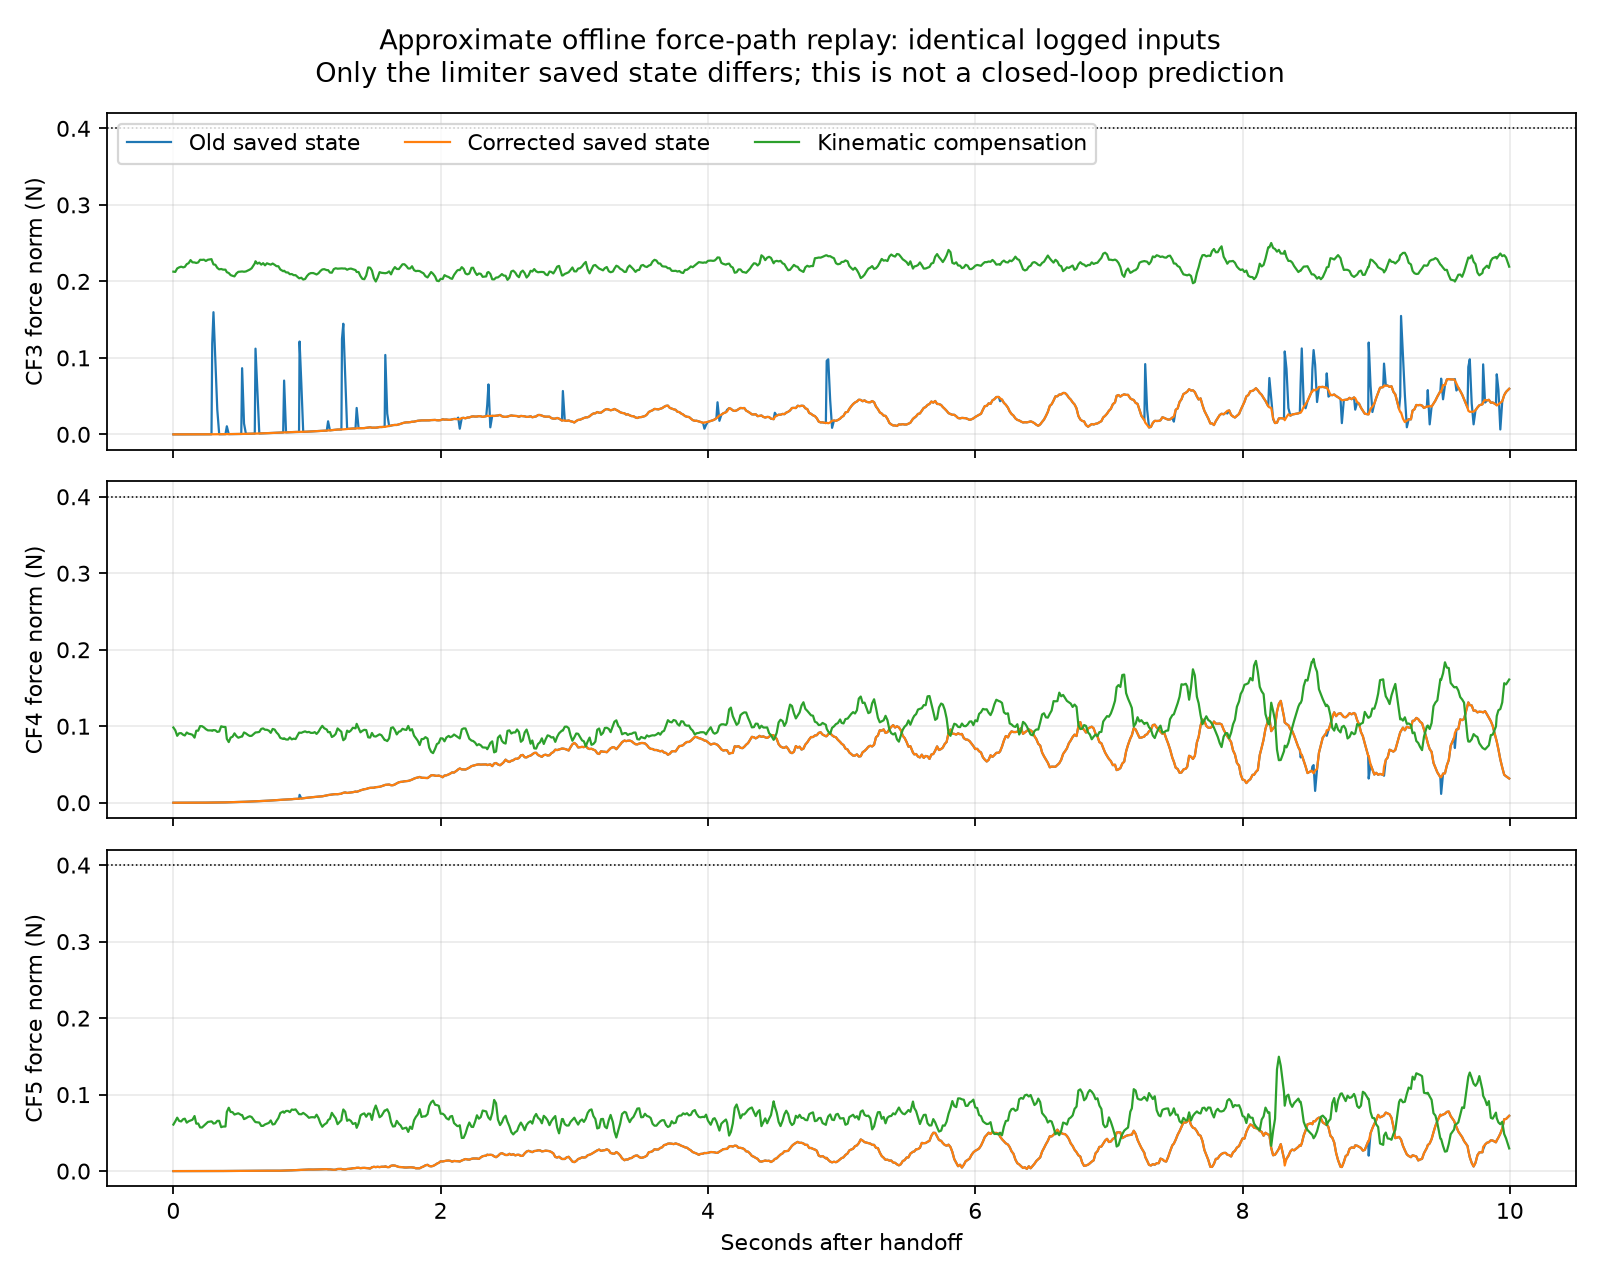

Source data for this figure (header and first rows):
control_time_s, handoff_elapsed_s, vehicle_id, dt_s, link_gain_scale, vehicle_mass_kg, effective_length_m, raw_correction_norm_n, kinematic_force_norm_n, legacy_correction_norm_n, fixed_correction_norm_n, legacy_correction_rate_nps, fixed_correction_rate_nps, state_path_difference_n, geometry_direction_residual, geometry_anchor_residual_m, raw_magnitude_limited, legacy_rate_limited, fixed_rate_limited, legacy_only_rate_limited, legacy_magnitude_violation, fixed_magnitude_violation, legacy_output_rate_violation, fixed_output_rate_violation
48.28, 0.0, 3, 0.01432, 0.0, 0.0434, 0.689, 0.0, 0.2127, 0.0, 0.0, nan, nan, 0.0, 0.0, 0.0, False, False, False, False, False, False, False, False
48.28, 0.0, 4, 0.01432, 0.0, 0.044, 0.699, 0.0, 0.09833, 0.0, 0.0, nan, nan, 0.0, 1.1443916996305594e-16, 2.7755575615628914e-17, False, False, False, False, False, False, False, False
48.28, 0.0, 5, 0.01432, 0.0, 0.0424, 0.664, 0.0, 0.06081, 0.0, 0.0, nan, nan, 0.0, 1.2719202621569003e-16, 1.1443916996305594e-16, False, False, False, False, False, False, False, False
48.3, 0.01428, 3, 0.01428, 9.282518207325633e-08, 0.0434, 0.689, 1.1515385355181994e-08, 0.2124, 1.1515385355181994e-08, 1.1515385355181994e-08, 8.062795531574327e-07, 8.062795531574327e-07, 0.0, 0.0002792, 0.0002248, False, False, False, False, False, False, False, False
48.3, 0.01428, 4, 0.01428, 9.282518207325633e-08, 0.044, 0.699, 2.8717907769531576e-08, 0.09471, 2.8717907769531576e-08, 2.8717907769531576e-08, 2.010758748391737e-06, 2.010758748391737e-06, 0.0, 0.0001426, 0.000118, False, False, False, False, False, False, False, False
48.3, 0.01428, 5, 0.01428, 9.282518207325633e-08, 0.0424, 0.664, 9.942106125464115e-09, 0.06501, 9.942106125464115e-09, 9.942106125464115e-09, 6.96122329998768e-07, 6.96122329998768e-07, 0.0, 0.000172, 0.0001308, False, False, False, False, False, False, False, False
48.31, 0.02857, 3, 0.01428, 7.395241321871108e-07, 0.0434, 0.689, 9.2461248406014e-08, 0.2169, 9.2461248406014e-08, 9.2461248406014e-08, 5.667821889252536e-06, 5.667821889252536e-06, 0.0, 5.551115123125783e-17, 0.0001534, False, False, False, False, False, False, False, False
48.31, 0.02857, 4, 0.01428, 7.395241321871108e-07, 0.044, 0.699, 2.3219871995164722e-07, 0.08749, 2.3219871995164722e-07, 2.3219871995164722e-07, 1.4246485690571075e-05, 1.4246485690571075e-05, 0.0, 0.0, 0.0001623, False, False, False, False, False, False, False, False
48.31, 0.02857, 5, 0.01428, 7.395241321871108e-07, 0.0424, 0.664, 7.777587287060576e-08, 0.06984, 7.777587287060576e-08, 7.777587287060576e-08, 4.751453510572391e-06, 4.751453510572391e-06, 0.0, 5.551115123125783e-17, 2.310403655695322e-05, False, False, False, False, False, False, False, False
48.33, 0.04288, 3, 0.01432, 2.491238950324066e-06, 0.0434, 0.689, 3.1773151980961784e-07, 0.2183, 3.1773151980961784e-07, 3.1773151980961784e-07, 1.5734377697604514e-05, 1.5734377697604514e-05, 0.0, 0.0, 0.0002368, False, False, False, False, False, False, False, False
48.33, 0.04288, 4, 0.01432, 2.491238950324066e-06, 0.044, 0.699, 7.73447400513718e-07, 0.0908, 7.73447400513718e-07, 7.73447400513718e-07, 3.780245475992502e-05, 3.780245475992502e-05, 0.0, 0.0, 8.953833368399281e-05, False, False, False, False, False, False, False, False
48.33, 0.04288, 5, 0.01432, 2.491238950324066e-06, 0.0424, 0.664, 2.5924980153923527e-07, 0.06564, 2.5924980153923527e-07, 2.5924980153923527e-07, 1.2674935989199381e-05, 1.2674935989199381e-05, 0.0, 8.55936094010969e-05, 0.0001105, False, False, False, False, False, False, False, False
48.34, 0.0581, 3, 0.01522, 6.167881207704418e-06, 0.0434, 0.689, 8.111010971055469e-07, 0.2192, 8.111010971055469e-07, 8.111010971055469e-07, 3.242040760871717e-05, 3.242040760871717e-05, 0.0, 0.0001313, 0.0003718, False, False, False, False, False, False, False, False
48.34, 0.0581, 4, 0.01522, 6.167881207704418e-06, 0.044, 0.699, 1.8603731752411704e-06, 0.091, 1.8603731752411704e-06, 1.8603731752411704e-06, 7.142099933666831e-05, 7.142099933666831e-05, 0.0, 0.0001345, 0.0002627, False, False, False, False, False, False, False, False
48.34, 0.0581, 5, 0.01522, 6.167881207704418e-06, 0.0424, 0.664, 6.517270786866869e-07, 0.06491, 6.517270786866869e-07, 6.517270786866869e-07, 2.584639423970958e-05, 2.584639423970958e-05, 0.0, 0.0001203, 8.354655504337739e-05, False, False, False, False, False, False, False, False
48.36, 0.0736, 3, 0.0155, 1.2479273525398253e-05, 0.0434, 0.689, 1.6354913294747535e-06, 0.2183, 1.6354913294747535e-06, 1.6354913294747535e-06, 5.319113825253061e-05, 5.319113825253061e-05, 0.0, 1.5704757352569647e-16, 0.0001723, False, False, False, False, False, False, False, False
48.36, 0.0736, 4, 0.0155, 1.2479273525398253e-05, 0.044, 0.699, 3.729855762144452e-06, 0.0888, 3.729855762144452e-06, 3.729855762144452e-06, 0.0001206, 0.0001206, 0.0, 2.7755575615628914e-17, 1.6284514907794732e-05, False, False, False, False, False, False, False, False
48.36, 0.0736, 5, 0.0155, 1.2479273525398253e-05, 0.0424, 0.664, 1.332545492438306e-06, 0.06791, 1.332545492438306e-06, 1.332545492438306e-06, 4.394538900652929e-05, 4.394538900652929e-05, 0.0, 5.551115123125783e-17, 2.9970707930922284e-05, False, False, False, False, False, False, False, False
48.37, 0.08569, 3, 0.01209, 1.9618837290643673e-05, 0.0434, 0.689, 2.6660467695393077e-06, 0.219, 2.6660467695393077e-06, 2.6660467695393077e-06, 8.527917139437608e-05, 8.527917139437608e-05, 0.0, 0.0001964, 0.0002256, False, False, False, False, False, False, False, False
48.37, 0.08569, 4, 0.01209, 1.9618837290643673e-05, 0.044, 0.699, 5.854164739652124e-06, 0.08793, 5.854164739652124e-06, 5.854164739652124e-06, 0.0001758, 0.0001758, 0.0, 0.0001391, 9.944509804326995e-05, False, False, False, False, False, False, False, False
48.37, 0.08569, 5, 0.01209, 1.9618837290643673e-05, 0.0424, 0.664, 1.930648337435452e-06, 0.06854, 1.930648337435452e-06, 1.930648337435452e-06, 4.953088326615275e-05, 4.953088326615275e-05, 0.0, 0.0001226, 8.593981041776311e-05, False, False, False, False, False, False, False, False
48.38, 0.1, 3, 0.01432, 3.105380512373839e-05, 0.0434, 0.689, 4.293195737812831e-06, 0.2225, 4.293195737812831e-06, 4.293195737812831e-06, 0.0001137, 0.0001137, 0.0, 1.3092278833360675e-16, 9.2744782365014e-05, False, False, False, False, False, False, False, False
48.38, 0.1, 4, 0.01432, 3.105380512373839e-05, 0.044, 0.699, 9.287126151394441e-06, 0.09179, 9.287126151394441e-06, 9.287126151394441e-06, 0.0002398, 0.0002398, 0.0, 1.1775693440128312e-16, 8.130644131480714e-05, False, False, False, False, False, False, False, False
48.38, 0.1, 5, 0.01432, 3.105380512373839e-05, 0.0424, 0.664, 3.1403107091385424e-06, 0.06332, 3.1403107091385424e-06, 3.1403107091385424e-06, 8.448242790234338e-05, 8.448242790234338e-05, 0.0, 0.0, 0.0001296, False, False, False, False, False, False, False, False
48.4, 0.1143, 3, 0.0143, 4.617293914413121e-05, 0.0434, 0.689, 6.576695682971514e-06, 0.2238, 6.576695682971514e-06, 6.576695682971514e-06, 0.0001597, 0.0001597, 0.0, 0.0001069, 7.706973438434346e-05, False, False, False, False, False, False, False, False
48.4, 0.1143, 4, 0.0143, 4.617293914413121e-05, 0.044, 0.699, 1.3754755044921314e-05, 0.09019, 1.3754755044921314e-05, 1.3754755044921314e-05, 0.0003126, 0.0003126, 0.0, 0.0002719, 0.0001949, False, False, False, False, False, False, False, False
48.4, 0.1143, 5, 0.0143, 4.617293914413121e-05, 0.0424, 0.664, 4.353843831556717e-06, 0.06514, 4.353843831556717e-06, 4.353843831556717e-06, 8.514554089346576e-05, 8.514554089346576e-05, 0.0, 0.0001699, 0.0001165, False, False, False, False, False, False, False, False
48.41, 0.1285, 3, 0.01423, 6.53610074807484e-05, 0.0434, 0.689, 9.585194533708575e-06, 0.2278, 9.585194533708575e-06, 9.585194533708575e-06, 0.0002116, 0.0002116, 0.0, 1.2417518519112547e-16, 0.0001977, False, False, False, False, False, False, False, False
48.41, 0.1285, 4, 0.01423, 6.53610074807484e-05, 0.044, 0.699, 1.9652986943693523e-05, 0.0897, 1.9652986943693523e-05, 1.9652986943693523e-05, 0.0004153, 0.0004153, 0.0, 0.0, 2.1928681516087017e-05, False, False, False, False, False, False, False, False
48.41, 0.1285, 5, 0.01423, 6.53610074807484e-05, 0.0424, 0.664, 6.07135887459458e-06, 0.06607, 6.07135887459458e-06, 6.07135887459458e-06, 0.0001224, 0.0001224, 0.0, 0.0, 1.544972602484665e-05, False, False, False, False, False, False, False, False
48.43, 0.1429, 3, 0.01441, 8.9513497984139e-05, 0.0434, 0.689, 1.3077541833043983e-05, 0.2249, 1.3077541833043983e-05, 1.3077541833043983e-05, 0.0002424, 0.0002424, 0.0, 1.1102230246251565e-16, 2.835261124840545e-05, False, False, False, False, False, False, False, False
48.43, 0.1429, 4, 0.01441, 8.9513497984139e-05, 0.044, 0.699, 2.6967788761981393e-05, 0.08879, 2.6967788761981393e-05, 2.6967788761981393e-05, 0.0005075, 0.0005075, 0.0, 0.0, 9.988402742901896e-05, False, False, False, False, False, False, False, False
48.43, 0.1429, 5, 0.01441, 8.9513497984139e-05, 0.0424, 0.664, 8.341571871399761e-06, 0.06715, 8.341571871399761e-06, 8.341571871399761e-06, 0.0001575, 0.0001575, 0.0, 0.0002142, 0.0001729, False, False, False, False, False, False, False, False
48.44, 0.1583, 3, 0.01537, 0.000121, 0.0434, 0.689, 1.8310040908992227e-05, 0.2248, 1.8310040908992227e-05, 1.8310040908992227e-05, 0.0003406, 0.0003406, 0.0, 0.000129, 0.0001097, False, False, False, False, False, False, False, False
48.44, 0.1583, 4, 0.01537, 0.000121, 0.044, 0.699, 3.6391120895962266e-05, 0.08512, 3.6391120895962266e-05, 3.6391120895962266e-05, 0.0006137, 0.0006137, 0.0, 0.0, 6.961711807454312e-05, False, False, False, False, False, False, False, False
48.44, 0.1583, 5, 0.01537, 0.000121, 0.0424, 0.664, 1.059400026979454e-05, 0.07199, 1.059400026979454e-05, 1.059400026979454e-05, 0.0001468, 0.0001468, 0.0, 0.0, 0.0003125, False, False, False, False, False, False, False, False
48.46, 0.1714, 3, 0.01312, 0.0001531, 0.0434, 0.689, 2.3768631611452955e-05, 0.2241, 2.3768631611452955e-05, 2.3768631611452955e-05, 0.0004187, 0.0004187, 0.0, 1.2417518519112547e-16, 0.0001875, False, False, False, False, False, False, False, False
48.46, 0.1714, 4, 0.01312, 0.0001531, 0.044, 0.699, 4.476226931519908e-05, 0.09414, 4.476226931519908e-05, 4.476226931519908e-05, 0.0006394, 0.0006394, 0.0, 0.0, 0.0002352, False, False, False, False, False, False, False, False
48.46, 0.1714, 5, 0.01312, 0.0001531, 0.0424, 0.664, 1.3786269309953103e-05, 0.06196, 1.3786269309953103e-05, 1.3786269309953103e-05, 0.0002465, 0.0002465, 0.0, 5.551115123125783e-17, 3.2516937370359737e-06, False, False, False, False, False, False, False, False
48.47, 0.1857, 3, 0.01424, 0.0001936, 0.0434, 0.689, 3.056209273238761e-05, 0.2248, 3.056209273238761e-05, 3.056209273238761e-05, 0.000477, 0.000477, 0.0, 0.0002794, 0.0003719, False, False, False, False, False, False, False, False
48.47, 0.1857, 4, 0.01424, 0.0001936, 0.044, 0.699, 5.5559500912370544e-05, 0.09421, 5.5559500912370544e-05, 5.5559500912370544e-05, 0.0007582, 0.0007582, 0.0, 0.0003248, 0.0002764, False, False, False, False, False, False, False, False
48.47, 0.1857, 5, 0.01424, 0.0001936, 0.0424, 0.664, 1.7071157686067474e-05, 0.06221, 1.7071157686067474e-05, 1.7071157686067474e-05, 0.0002307, 0.0002307, 0.0, 0.0002458, 0.0001687, False, False, False, False, False, False, False, False
48.48, 0.2, 3, 0.01432, 0.0002409, 0.0434, 0.689, 3.965358780768659e-05, 0.2282, 3.965358780768659e-05, 3.965358780768659e-05, 0.0006361, 0.0006361, 0.0, 1.2417518519112547e-16, 0.0001435, False, False, False, False, False, False, False, False
48.48, 0.2, 4, 0.01432, 0.0002409, 0.044, 0.699, 6.7197794186418e-05, 0.1002, 6.7197794186418e-05, 6.7197794186418e-05, 0.0008144, 0.0008144, 0.0, 1.415262216750919e-16, 5.522604936449896e-05, False, False, False, False, False, False, False, False
48.48, 0.2, 5, 0.01432, 0.0002409, 0.0424, 0.664, 2.2886653411421518e-05, 0.05711, 2.2886653411421518e-05, 2.2886653411421518e-05, 0.0004062, 0.0004062, 0.0, 0.0, 7.35254438699815e-05, False, False, False, False, False, False, False, False
48.5, 0.2144, 3, 0.01437, 0.0002953, 0.0434, 0.689, 4.8496729602950414e-05, 0.2281, 4.8496729602950414e-05, 4.8496729602950414e-05, 0.0006199, 0.0006199, 0.0, 1.2417518519112547e-16, 0.0001675, False, False, False, False, False, False, False, False
48.5, 0.2144, 4, 0.01437, 0.0002953, 0.044, 0.699, 8.308635494688486e-05, 0.1001, 8.308635494688486e-05, 8.308635494688486e-05, 0.001106, 0.001106, 0.0, 2.7755575615628914e-17, 0.0001089, False, False, False, False, False, False, False, False
48.5, 0.2144, 5, 0.01437, 0.0002953, 0.0424, 0.664, 2.759084961851569e-05, 0.05702, 2.759084961851569e-05, 2.759084961851569e-05, 0.0003741, 0.0003741, 0.0, 0.0002582, 0.0003034, False, False, False, False, False, False, False, False
48.51, 0.2286, 3, 0.01419, 0.0003564, 0.0434, 0.689, 5.8408342536363843e-05, 0.2284, 5.8408342536363843e-05, 5.8408342536363843e-05, 0.0007798, 0.0007798, 0.0, 1.2417518519112547e-16, 0.0001755, False, False, False, False, False, False, False, False
48.51, 0.2286, 4, 0.01419, 0.0003564, 0.044, 0.699, 0.0001042, 0.09849, 0.0001042, 0.0001042, 0.001503, 0.001503, 0.0, 0.0, 0.0002056, False, False, False, False, False, False, False, False
48.51, 0.2286, 5, 0.01419, 0.0003564, 0.0424, 0.664, 2.898161999245068e-05, 0.05937, 2.898161999245068e-05, 2.898161999245068e-05, 0.0002641, 0.0002641, 0.0, 1.415262216750919e-16, 6.0477359858881237e-05, False, False, False, False, False, False, False, False
48.53, 0.2429, 3, 0.0143, 0.0004257, 0.0434, 0.689, 6.996611308562507e-05, 0.2267, 6.996611308562507e-05, 6.996611308562507e-05, 0.0008087, 0.0008087, 0.0, 1.2417518519112547e-16, 0.0002629, False, False, False, False, False, False, False, False
48.53, 0.2429, 4, 0.0143, 0.0004257, 0.044, 0.699, 0.0001264, 0.09623, 0.0001264, 0.0001264, 0.001552, 0.001552, 0.0, 7.850462293418876e-17, 0.0001952, False, False, False, False, False, False, False, False
48.53, 0.2429, 5, 0.0143, 0.0004257, 0.0424, 0.664, 3.252371561101704e-05, 0.06154, 3.252371561101704e-05, 3.252371561101704e-05, 0.0002528, 0.0002528, 0.0, 5.551115123125783e-17, 2.905531576353996e-05, False, False, False, False, False, False, False, False
48.54, 0.2585, 3, 0.01567, 0.000511, 0.0434, 0.689, 8.688539931303375e-05, 0.2283, 8.688539931303375e-05, 8.688539931303375e-05, 0.001081, 0.001081, 0.0, 0.0, 0.0002028, False, False, False, False, False, False, False, False
48.54, 0.2585, 4, 0.01567, 0.000511, 0.044, 0.699, 0.0001518, 0.09459, 0.0001518, 0.0001518, 0.001621, 0.001621, 0.0, 0.0002972, 0.0002377, False, False, False, False, False, False, False, False
48.54, 0.2585, 5, 0.01567, 0.000511, 0.0424, 0.664, 3.232597478213259e-05, 0.06425, 3.232597478213259e-05, 3.232597478213259e-05, 8.089605298505334e-05, 8.089605298505334e-05, 0.0, 0.0004098, 0.0002888, False, False, False, False, False, False, False, False
48.57, 0.2852, 3, 0.02667, 0.0006803, 0.0434, 0.689, 0.000116, 0.229, 0.000116, 0.000116, 0.001091, 0.001091, 0.0, 0.0001803, 0.0003106, False, False, False, False, False, False, False, False
48.57, 0.2852, 4, 0.02667, 0.0006803, 0.044, 0.699, 0.0002039, 0.09452, 0.0002039, 0.0002039, 0.00196, 0.00196, 0.0, 0.0001551, 0.000199, False, False, False, False, False, False, False, False
48.57, 0.2852, 5, 0.02667, 0.0006803, 0.0424, 0.664, 4.7200467515077706e-05, 0.065, 4.7200467515077706e-05, 4.7200467515077706e-05, 0.0005605, 0.0005605, 0.0, 0.0001849, 0.0001881, False, False, False, False, False, False, False, False
... 2,040 more rows
